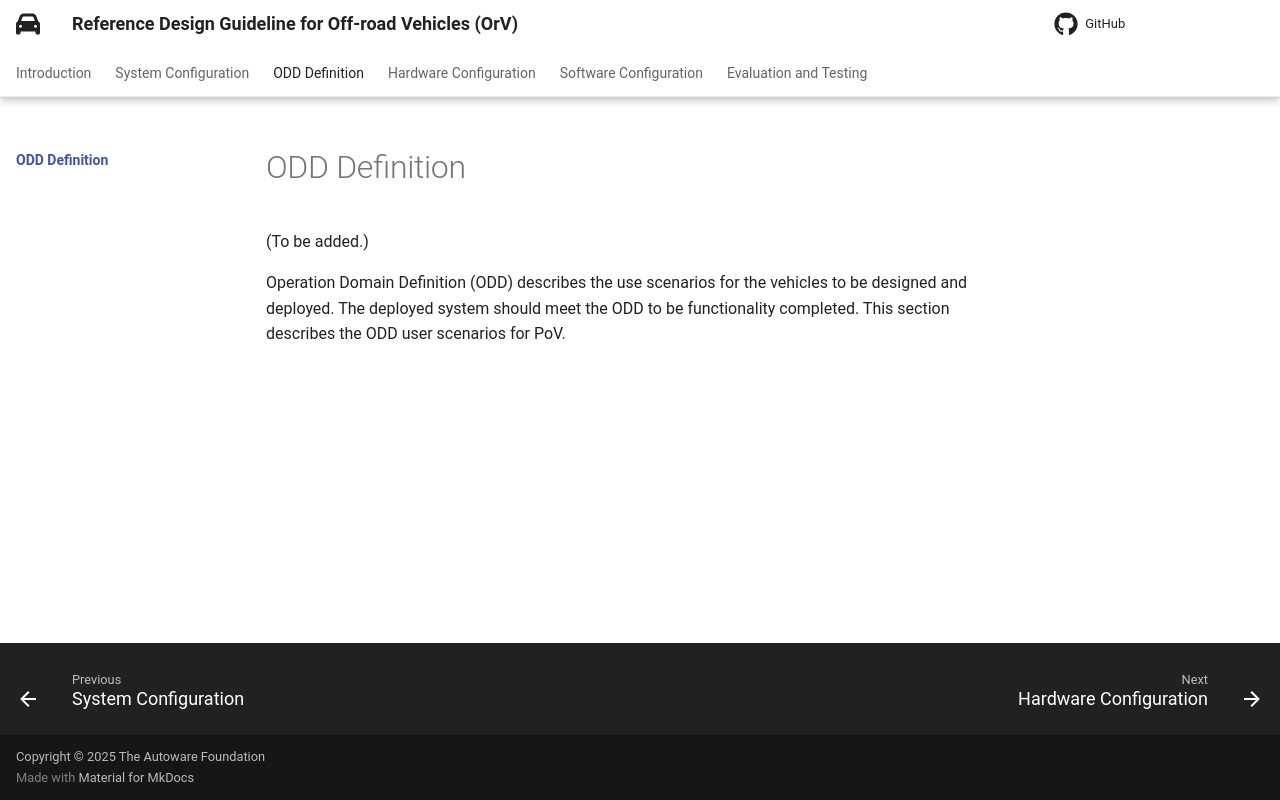

repository: autowarefoundation/autoware.orv-reference-design-docs · page: latest/odd-definition/index.html · generator: mkdocs

# ODD Definition

(To be added.)

Operation Domain Definition (ODD) describes the use scenarios for the vehicles to be designed and deployed. The deployed system should meet the ODD to be functionality completed. This section describes the ODD user scenarios for PoV.
